4-way image classification set "cells" from GitHub (MarkF123/cells); label vocabulary: artef, lymph, monoc, segm.

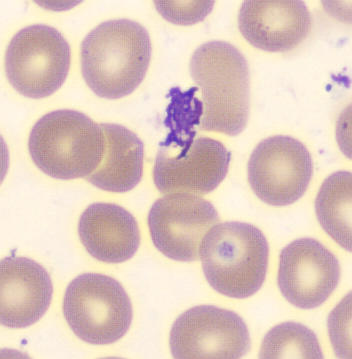
Label: artef

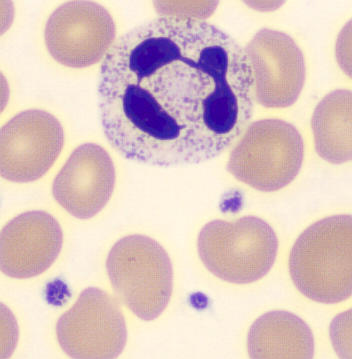
Label: segm

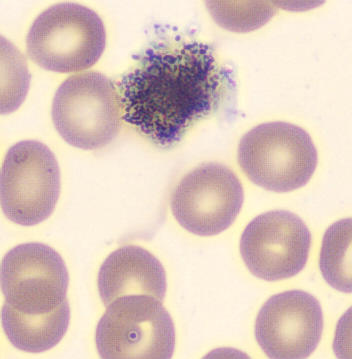
Label: artef

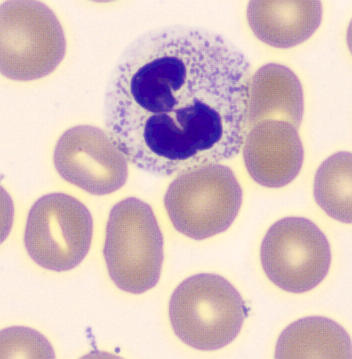
Label: segm

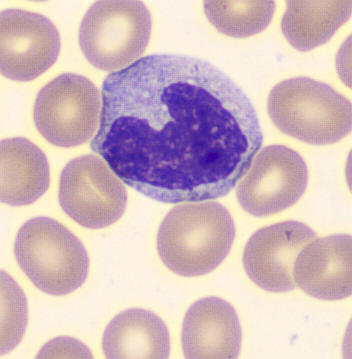
Label: monoc

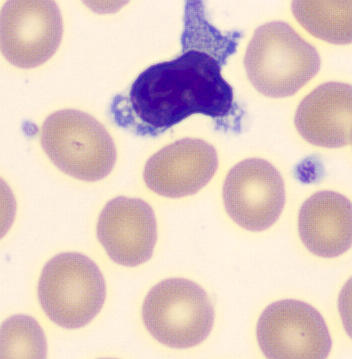
Label: lymph
